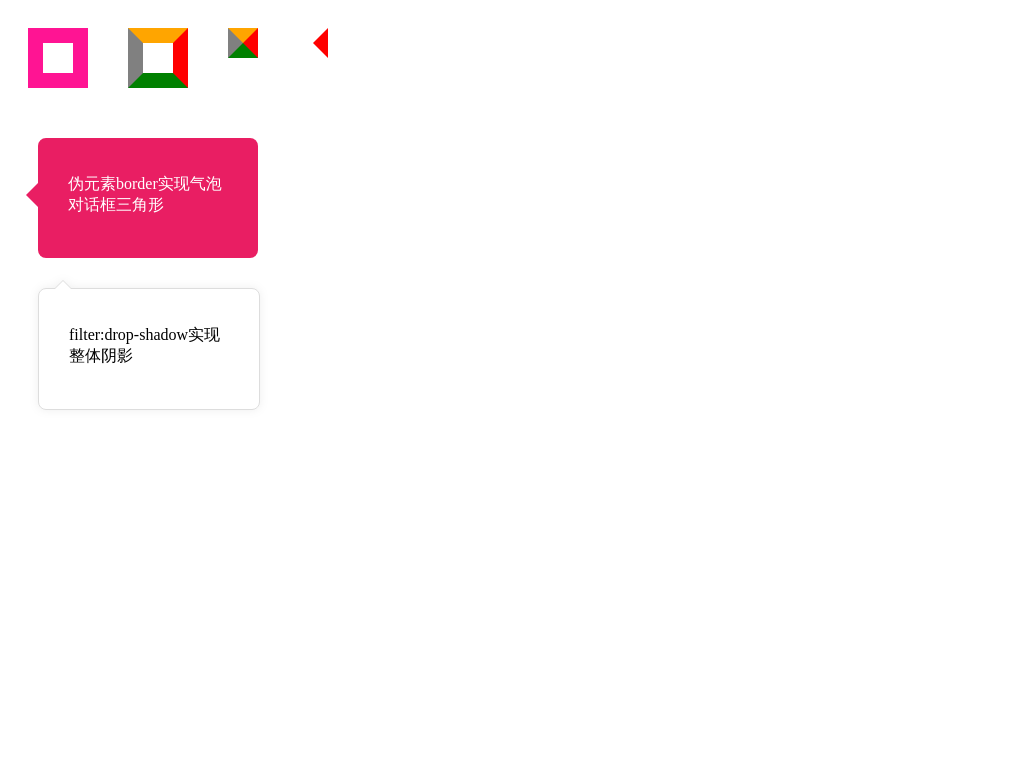

Write a web page that renders exactly this picture using CSS.

<!DOCTYPE html>
<html lang="en">
  <head>
    <meta charset="UTF-8" />
    <meta name="viewport" content="width=device-width, initial-scale=1.0" />
    <title>Document</title>
    <style>
      .box {
        overflow: hidden;

        & > div {
          float: left;
          margin: 20px;
        }
      }
      .box1 {
        width: 30px;
        height: 30px;
        border: 15px solid deeppink;
        left: 140px;
        bottom: 150px;
      }
      .box2 {
        width: 30px;
        height: 30px;
        border: 15px solid;
        border-color: #ffa500 #f00 #008000 #808080;
      }
      .box3 {
        width: 0;
        height: 0;
        border: 15px solid;
        border-color: #ffa500 #f00 #008000 #808080;
      }
      .box4 {
        width: 0;
        height: 0;
        border: 15px solid;
        border-color: transparent #f00 transparent transparent;
      }

      .pop {
        margin: 30px;
        width: 200px;
        height: 100px;
        padding: 10px;
        background: #e91e63;
        border-radius: 8px;
        position: relative;
      }
      .pop::after {
        content: '';
        width: 0;
        height: 0;
        border: 12px solid;
        border-color: transparent #e91e63 transparent transparent;
        position: absolute;
        top: 45px;
        left: -24px;
      }
      .pop p {
        color: #fff;
        padding: 10px 20px;
      }

      .pop-with-border {
        margin: 30px;
        width: 200px;
        height: 100px;
        padding: 10px;
        background: #fff;
        border-radius: 8px;
        position: relative;
        border: 1px solid #ddd;
        filter: drop-shadow(0 0 5px #eee);
      }
      .pop-with-border:before,
      .pop-with-border:after {
        top: -8px;
        border: 8px solid transparent;
        border-top: 0;
        border-bottom-color: #fff;
        content: '';
        display: block;
        width: 0;
        height: 0;
        left: 16px;
        overflow: hidden;
        position: absolute;
        z-index: 101;
      }
      .pop-with-border:before {
        top: -9px;
        border-bottom-color: #ddd;
        z-index: 99;
      }
      .pop-with-border p {
        padding: 10px 20px;
      }
    </style>
  </head>
  <body>
    <div class="box">
      <div class="box1"></div>
      <div class="box2"></div>
      <div class="box3"></div>
      <div class="box4"></div>
    </div>
    <div class="pop">
      <p>伪元素border实现气泡对话框三角形</p>
    </div>
    <div class="pop-with-border">
      <p>filter:drop-shadow实现整体阴影</p>
    </div>
  </body>
</html>
